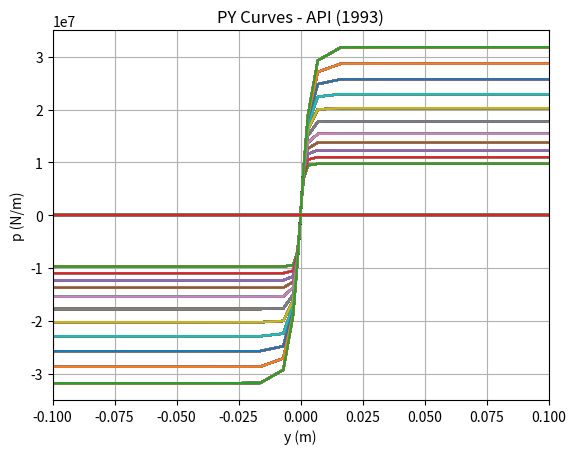
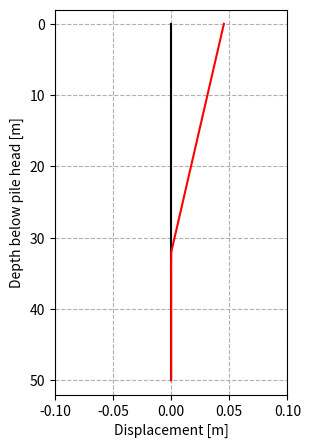

The matplotlib source for these figures, in order:

import numpy as np
import matplotlib.pyplot as plt

###################################
#### Pile Geometry and Loading ####
###################################

def getCapacityDrivenSoil(profile, soil_type, L, D, zlug, V, H):
    
    '''Models a laterally loaded pile using the p-y method. The solution for
    lateral displacements is obtained by solving the 4th order ODE, EI*d4y/dz4
    - F*d2y/dz2 + ky = 0 using the finite difference method.

    Assumes that EI remains constant with respect to curvature i.e. pile
    material remains in the elastic region.

    Input:
    -----
    profile     - A 2D array of depths (m) and corresponding undrained shear strength(Pa)
                  Eg: array([[z1,Su1],[z2,Su2],[z3,Su3]...])
                  Use small values for Su (eg: 0.001) instead of zeros to avoid divisions by zero but always start z at 0.0
                  Example of a valid data point at the mudline is [0.0, 0.001]
    soil_type   - Select soil condition, 'clay' or 'sand'
                  Assigns which p-y model to use, 'Matlock' or 'API'.
    L           - Length of pile (m)
    D           - Outer diameter of pile (m)
    zlug        - Load eccentricity above the mudline or depth to mudline relative to the pile head (m)
    V           - Axial force at pile head (N), vertically downwards is postive.
    H           - Force at pile head (N), shear causing clockwise rotation of pile is positive.
    M           - Moment at pile head (N*m), moments causing tension on left side of pile is positive.
    n           - Number of elements (50 by default)
    iterations  - Number of iterations to repeat calculation in order obtain convergence of 'y'
                  (A better approach is to iterate until a predefined tolerance is achieved but this requires additional
                  coding so, I will implement this later.)

    Output:
    ------
    y           - Lateral displacement at each node, length = n + 5, (n+1) real nodes and 4 imaginary nodes
    z           - Vector of node locations along pile
    '''

    # Extract optional keyword arguments

    ls = 'x'
    n = 25; iterations = 10; loc=2
    
    # Convert L and D to floating point numbers to avoid rounding errors
    L = float(L)
    D = float(D)
    t = (6.35 + D*20)/1e3       # Pile wall thickness (m), API RP2A-WSD
    E = 200e9                   # Elastic modulus of pile material (Pa)
    fy = 350e6                  # Yield strength of pile material (Pa)
    rhows = 66.90e3             # Submerged steel specific weight (N/m3)
    alpha = 0.6                 # Adhesion coefficient of clay (-)
    beta = 0.37                 # Shaft friction factor (-)
    
    # Pile geometry
    I = (np.pi/64.0)*(D**4 - (D - 2*t)**4)
    EI = E*I
    h  = L/n                    # Element size
    N  = (n + 1) + 4            # (n+1) Real + 4 Imaginary nodes
    
    # Outer and inner surface of the pile skirt
    def PileSurface(Len, Dia):
        Sp = np.pi*Dia*Len
        return Sp    
    # Dry and wet mass of the pile    
    def PileWeight(Len, Dia, tw, rho):
        Wp = ((np.pi/4)*((Dia**2 - (Dia - 2*tw)**2)*Len + (np.pi/4)*Dia**2*tw))*rho
        return Wp 
    # Mass of the soil plug      
    def SoilWeight(Len, Dia, tw, gamma_soil): 
        Wsoil =(np.pi/4)*(Dia - 2*tw)**2*Len*gamma_soil
        return Wsoil

    # Array for displacements at nodes, including imaginary nodes.
    y = np.ones(N)*(0.01*D)     # An initial value of 0.01D was arbitrarily chosen

    # Initialize and assemble array/list of p-y curves at each real node
    z = np.zeros(N)
    py_funs  = []; PileShaft =[]
    k_secant = np.zeros(N)

    for i in [0, 1]:            # Top two imaginary nodes
        z[i] = (i - 2)*h
        py_funs.append(0)
        k_secant[i] = 0.0

    # Extract soil profile data
    if soil_type == 'clay':
        z0, f_Su, f_sigma_v_eff, f_gamma, f_alpha = clay_profile(profile)

    elif soil_type == 'sand':
        z0, f_phi, f_sigma_v_eff, f_gamma, f_Dr, f_beta = sand_profile(profile)

    for i in range(2, n+3):    # Real nodes
        z[i] = (i - 2)*h      
        if soil_type == 'clay':
            Su, sigma_v_eff, gamma, alpha = f_Su(z[i]), f_sigma_v_eff(z[i]), f_gamma(z[i]), f_alpha(z[i])
            py_funs.append(py_Matlock(z[i], D, zlug, Su, sigma_v_eff, gamma))
            Vo = np.pi*D*alpha*Su*z[i]**2
            PileShaft.append(Vo)
            Vmax = PileWeight(L, D, t, rhows) + SoilWeight(L, D, t, gamma) + PileShaft[-1]
            
        elif soil_type == 'sand':
            phi, sigma_v_eff, gamma, Dr, beta = f_phi(z[i]), f_sigma_v_eff(z[i]), f_gamma(z[i]), f_Dr(z[i]), f_beta(z[i])
            py_funs.append(py_API(z[i], D, zlug, phi, sigma_v_eff, Dr))
            fs = beta*sigma_v_eff
            Vo = np.pi*D*fs*z[i]
            PileShaft.append(Vo)
            Vmax = PileWeight(L, D, t, rhows) + SoilWeight(L, D, t, gamma) + PileShaft[-1]
        
        k_secant[i] = py_funs[i](y[i])/y[i]

    for i in [n+3, n+4]:        # Bottom two imaginary nodes
        z[i] = (i - 2)*h
        py_funs.append(0)
        k_secant[i] = 0.0

    y1 = np.linspace(-2.*D, 2.*D, 500)
    plt.plot(y1, py_funs[loc](y1))
    plt.xlabel('y (m)'), plt.ylabel('p (N/m)')
    plt.grid(True)

    for j in range(iterations):
        # if j == 0: print 'FD Solver started!'
        y, Mi, Mp, hinge_formed, hinge_location = fd_solver(n, N, h, D, t, fy, EI, V, H, zlug, k_secant)

        for i in range(2, n+3):
            k_secant[i] = py_funs[i](y[i])/y[i]


    resultsDrivenSoil = {}
    # Populate q with boundary conditions
    if zlug <= 0:      
        print(f'y_max = {max(y):.3f} m')
        print(f'rot_max = {np.rad2deg((y[2] - y[3])/h):.3f} deg')
               
        resultsDrivenSoil['Lateral displacement'] = max(y)
        resultsDrivenSoil['Rotational displacement'] = np.rad2deg((y[2] - y[3])/h)
        resultsDrivenSoil['Axial capacity'] = Vmax
   
    else:
        print(f'y_max = {max(y):.3f} m')
        print(f'Mi = {Mi:.3f} Nm')
        
        resultsDrivenSoil['Lateral displacement'] = max(y)
        resultsDrivenSoil['Bending moment'] = Mi
        resultsDrivenSoil['Plastic moment'] = Mp
        resultsDrivenSoil['Plastic hinge'] = hinge_formed
        resultsDrivenSoil['Hinge location'] = hinge_location
        resultsDrivenSoil['Axial capacity'] = Vmax
    
    return y[2:-2], z[2:-2], resultsDrivenSoil

#################
#### Solvers ####
#################

def fd_solver(n, N, h, D, t, fy, EI, V, H, zlug, k_secant):
    '''Solves the finite difference equations from 'py_analysis_1'. This function should be run iteratively for
    non-linear p-y curves by updating 'k_secant' using 'y'. A single iteration is sufficient if the p-y curves
    are linear.

    Input:
    -----
    n         - Number of elements
    N         - Total number of nodes
    h         - Element size
    EI        - Flexural rigidity of pile
    V         - Axial force at pile head/zlug depth
    H         - Shear at pile head/zlug depth
    M         - Moment at pile head/zlug depth
    zlug      - Load eccentricity above the mudline or depth to mudline relative to the pile head (m)
    k_secant  - Secant stiffness from p-y curves

    Output:
    ------
    y_updated - Lateral displacement at each node
    '''
    
    from scipy import linalg
    
    # Identify the node corresponding to zlug
    zlug_index = int(zlug/h)  # Index for the node corresponding to zlug

    # Initialize and assemble matrix
    X = np.zeros((N, N))

    # (n+1) finite difference equations for (n+1) real nodes
    for i in range(0, n+1):
        X[i,i]   =  1.0
        X[i,i+1] = -4.0 + V*h**2/EI
        X[i,i+2] =  6.0 - 2*V*h**2/EI + k_secant[i+2]*h**4/EI
        X[i,i+3] = -4.0 + V*h**2/EI
        X[i,i+4] =  1.0

    # Curvature at pile head
    X[n+1,1]   =  1.0
    X[n+1,2]   = -2.0
    X[n+1,3]   =  1.0

    # Shear at pile head
    X[n+2,0]   = -1.0
    X[n+2,1]   =  2.0 - V*h**2/EI
    X[n+2,2]   =  0.0
    X[n+2,3]   = -2.0 + V*h**2/EI
    X[n+2,4]   =  1.0

    # Curvature at pile tip
    X[n+3,-2]   =  1.0
    X[n+3,-3]   = -2.0
    X[n+3,-4]   =  1.0

    # Shear at pile tip
    X[n+4,-1]   =   1.0
    X[n+4,-2]   =  -2.0 + V*h**2/EI
    X[n+4,-3]   =   0.0
    X[n+4,-4]   =   2.0 - V*h**2/EI
    X[n+4,-5]   =  -1.0

    # Initialize vector q
    q = np.zeros(N)
    #M = H*abs(zlug)

    # Populate q with boundary conditions
    if zlug <= 0:
        q[-3] = 2*H*h**3      # Shear at pile head
        #q[-4] = M*h**2        # Moment at pile head
    else:
        q[zlug_index]      = 2*H*h**3     # Shear at pile head
        #q[zlug_index + 1]  = M*h**2      # Moment at pile head
               
    y = linalg.solve(EI*X, q)

    # Compute the plastic moment capacity Mp
    Zp = (1/6)*(D**3 - (D - 2*t)**3)  # Plastic section modulus for hollow pile (m3)
    Mp = Zp*fy                        # Plastic moment capacity (N/m)

    # Check for plastic hinge formation
    Mi, Mp, hinge_formed, hinge_location = plastic_hinge(y, h, EI, Mp)
    
    return y, Mi, Mp, hinge_formed, hinge_location

###############################
#### P-Y Curve Definitions ####
###############################

def py_Matlock(z, D, zlug, Su, sigma_v_eff, gamma):
    
    '''Returns an interp1d interpolation function which represents the Matlock (1970) p-y curve at the depth of interest.
    Important: Make sure to import the interp1 function by running 'from scipy.interpolate import interp1d' in the main program.

    Input:
    -----
    z            - Depth relative to pile head (m)
    D            - Pile diameter (m)
    zlug         - Load eccentricity above the mudline or depth to mudline relative to the pile head (m)
    Su           - Undrained shear strength (Pa)
    sigma_v_eff  - Effective vertical stress (Pa)
    gamma        - Effective unit weight of the soil (kN/m3)

    Output:
    ------
    Returns an interp1d interpolation function which represents the p-y curve at the depth of interest.
    'p' (N/m) and 'y' (m).
    '''

    from scipy.interpolate import interp1d
    
    z0 = 0
    
    # Strain at half the strength as defined by Matlock (1970). 
    # Typically ranges from 0.005 (stiff clay) to 0.02 (soft clay).
    epsilon_50 = 0.02          
    # p-y curve properties
    J = 0.5
    
    if zlug < 0:
        # Scenario 1: zlug is negative (above mudline)
        if (z - z0) < 0:
            # No p-y curve between z = 0 and zlug
            Nc = 0.0
            z_cr = 1.0  # Dummy value to avoid crashing
        else:
            # Calculate p-y curve below zlug
            Nc = 3.0 + sigma_v_eff/Su + J*(z - abs(zlug))/D
            if Nc > 9.0: 
                Nc = 9.0
            z_cr = 6.0*D/(gamma*D/Su + J)

    else:
        # Scenario 2: zlug is positive (below mudline)
        # Calculate p-y curve for the entire pile (all depths)
        Nc = 3.0 + sigma_v_eff/Su + J*(z - zlug)/D
        if Nc > 9.0: 
            Nc = 9.0
        z_cr = 6.0 * D/(gamma*D/Su + J)

    p_ult = Su*Nc*D
    y_50 = 2.5*epsilon_50*D

    # Normalized lateral displacement
    Y = np.concatenate((-np.logspace(3,-4,100),[0],np.logspace(-4,3,100)))

    # Normalized p-y curves
    P = 0.5*np.sign(Y)*abs(Y)**(1.0/3.0)  # sign(Y) and abs(Y) used since negative numbers cannot be raised to fractional powers
                                          # Expression equivalent to P = 0.5*Y**(1.0/3.0) for Y>=0
    for i in range(0,len(Y)):
        if P[i] > 1.0:    P[i] = 1.0
        elif P[i] < -1.0: P[i] = -1.0

    # Un-normallized p-y curves
    p = P*p_ult
    y = Y*y_50

    f = interp1d(y, p, kind='linear')   # Interpolation function for p-y curve

    # Plot of p-y curve and check if 'k' is calculated correctly
    plt.plot(y, p,'-')
    plt.xlabel('y (m)') 
    plt.ylabel('p (N/m)')
    plt.title('PY Curves - Matlock (1970)')
    plt.grid(True)
    plt.xlim([-2*D, 2*D])

    return f   # This is f (linear interpolation of y-p)
       
def py_API(z, D, zlug, phi, sigma_v_eff, Dr):
    
    '''Returns an interp1d interpolation function which represents the Matlock (1970) p-y curve at the depth of interest.

    Important: Make sure to import the interp1 function by running 'from scipy.interpolate import interp1d' in the main program.

    Input:
    -----
    z            - Depth relative to pile head (m)
    D            - Pile diameter (m)
    zlug         - Load eccentricity above the mudline or depth to mudline relative to the pile head (m)
    phi          - Internal friction angle (deg)
    sigma_v_eff  - Effectve vertical stress (Pa)

    Output:
    ------
    Returns an interp1d interpolation function which represents the p-y curve at the depth of interest.
    'p' (N/m) and 'y' (m).
    '''
    
    from scipy.interpolate import interp1d
       
    # Interpolate coefficients depending on the effective friction angle
    phi_ref = [  20,   25,   30,   35,   40]
    C1_ref  = [0.80, 1.25, 1.90, 3.00, 4.50]
    C2_ref  = [1.60, 2.10, 2.60, 3.40, 4.30]
    C3_ref  = [  10,   15,   30,   55,  105]
    
    C1 = np.interp(phi, phi_ref, C1_ref)
    C2 = np.interp(phi, phi_ref, C2_ref)
    C3 = np.interp(phi, phi_ref, C3_ref)
    
    if (z - zlug) < 0:
        # p-y curves for the virtual soil layer between the pile head and the mudline should have p=0
        p_ult = 0.0
    else:
        try:
            p_ult = min(C1*z + C2*D, C3*D)*sigma_v_eff
        except ZeroDivisionError:
            print("Division by zero! phi = 0.0 so z_cr cannot be calculated.")
    
    # Dr = 0.75     # Relative density of the soil (assumed)
    k = (54.6*Dr**2 + 0.8*Dr + 1.8)*1e3
    
    # Normalized lateral displacement
    N = 20
    y = np.concatenate((-np.logspace(3,-4,N),[0],np.logspace(-4,3,N)))
    A = max(3 - 0.8*z/D, 0.9)
    ε = 1e-6
    p = A*p_ult*np.tanh(k*z*y/(A*p_ult + ε))

    f = interp1d(y, p, kind='linear')   # Interpolation function for p-y curve
    
    # Plot of p-y curve and check if 'k' is calculated correctly
    plt.plot(y, p,'-') 
    plt.xlabel('y (m)') 
    plt.ylabel('p (N/m)')
    plt.title('PY Curves - API (1993)')
    plt.grid(True)
    plt.xlim([-0.10*D, 0.10*D])
    # plt.ylim([min(y), max(y)])  # Adjust x-axis limits to match y values
        
    return f  # This is f (linear interpolation of y-p)

########################
#### Plastic Hinge #####
########################

def plastic_hinge(y, h, EI, Mp):
    '''
    Check for plastic hinge formation along the pile.
    
    Parameters:
    ----------
    y : ndarray
        Lateral displacements at each node.
    h : float
        Element size (distance between nodes).
    EI : float
        Flexural rigidity of the pile (N*m²).
    Mp : float
        Plastic moment capacity of the pile section.
    
    Returns:
    -------
    Mp : float
        Plastic moment of the pile section (Nm)
    hinge_formed : bool
        True if a plastic hinge forms, False otherwise.
    hinge_location : int
        Index of the node where the plastic hinge forms (if any).
    '''
    
    hinge_formed = False
    hinge_location = -1
    Mi = []
        
    # Loop through each internal node and compute the bending moment
    for i in range(1, len(y)-1):
        # Approximate the bending moment at node i
        Mint = EI*(y[i+1] - 2*y[i] + y[i-1])/h**2
        Mi.append(Mint)
        
        # Check if the moment exceeds the plastic moment capacity
        if Mint >= Mp:
            hinge_formed = True
            hinge_location = i
            break  # Stop at the first plastic hinge formation
    
    return max(Mi), Mp, hinge_formed, hinge_location


########################
#### Soil Profiles #####
########################

def clay_profile(profile):
    '''Define the clay profile used by the p-y analyzer. Outputs 'interp1d' functions containing Su and sigma'_v
    profiles to be used by the p-y curve functions.

    Input:
    -----
    profile      - A 2D tuple in the following format: ([Depth (m), Su (kPa), gamma (kN/m^3), py-model, model parameter])
                   The soil profile should be defined relative to the pile/tower head (i.e. point of lateral load application)
                   so that any load eccentricities can be taken into account. An example soil profile is shown below.
                   Eg: array([[z0, Su0, gamma0, 'Matlock', 0.02],
                              ...])

                   *The current program cannot define layers with different p-y models. But it will added in the future.

    Output:
    ------
    z0            - Depth of mudline relative to the pile head (m)
    f_Su          - 'interp1d' function containing undrained shear strength profile (Pa)
    f_sigma_v_eff - 'interp1d' function containing effective vertical stress profile (Pa)
    f_gamma       - 'interp1d' function containing effective unit weight (kN/m3)
    f_alpha       - Adhesion factor for clays
    '''

    from scipy.interpolate import interp1d

    # Depth of mudline relative to pile head
    z0 = profile[0,0].astype(float)

    # Extract data from profile array and zero strength virtual soil layer
    # from the pile head down to the mudline
    depth = np.concatenate([np.array([0,z0]), profile[:,0].astype(float)]) # (m)
    Su    = np.concatenate([np.array([0, 0]), profile[:,1].astype(float)]) # (kPa)
    gamma = np.concatenate([np.array([0, 0]), profile[:,2].astype(float)]) # (kN/m3)

    # Calculate sigma_v_eff at each depth
    sigma_v_eff = np.zeros(len(depth))

    for i in range(1, len(depth)):
        sigma_v_eff[i] = sigma_v_eff[i-1] + gamma[i-1]*(depth[i] - depth[i-1])

    # Define interpolation functions
    f_Su          = interp1d(depth, Su*1000, kind='linear')                # (Pa)
    f_sigma_v_eff = interp1d(depth, sigma_v_eff*1000, kind='linear')       # (Pa)
    f_gamma       = interp1d(depth, gamma*1000, kind='linear')             # (N/m3)
    
    # Calculate f_psi and f_alpha at each depth (not as a scalar)
    f_psi = lambda z: f_Su(z) / f_sigma_v_eff(z)
    
    def calc_alpha(z):
        psi_val = f_psi(z)
        if psi_val <= 1.0:
            return min(0.5*psi_val**-0.50, 1)
        else:
            return min(0.5*psi_val**-0.25, 1)

    # Create an interpolated adhesion factor function
    f_alpha = lambda z: calc_alpha(z)

    return z0, f_Su, f_sigma_v_eff, f_gamma, f_alpha

def sand_profile(profile):
    '''Define the sand profile used by the p-y analyzer. Outputs 'interp1d' functions containing Su and sigma'_v
    profiles to be used by the p-y curve functions.

    Input:
    -----
    profile      - A 2D tuple in the following format: ([Depth (m), Su (kPa), gamma (kN/m^3), py-model, model parameter])
                   The soil profile should be defined relative to the pile/tower head (i.e. point of lateral load application)
                   so that any load eccentricities can be taken into account. An example soil profile is shown below.
                   Eg: array([[z0, phi, gamma0, Dr, 'API', 0.02],
                              ...])

                   *The current program cannot define layers with different p-y models. But it will added in the future.

    Output:
    ------
    z0            - Depth of mudline relative to the pile head (m)
    f_phi         - 'interp1d' function containing effective friction angle (deg)
    f_sigma_v_eff - 'interp1d' function containing effective vertical stress profile (Pa)
    f_gamma       - 'interp1d' function containing effective unit weight (N/m3)
    f_Dr          - Relative density of the soil (%)
    f_beta        - Adhesion factor for clays
    '''

    from scipy.interpolate import interp1d

    # Depth of mudline relative to pile head
    z0 = profile[0,0].astype(float)

    # Extract data from profile array and zero strength virtual soil layer
    # from the pile head down to the mudline
    depth = np.concatenate([np.array([0,z0]), profile[:,0].astype(float)]) # (m)
    phi   = np.concatenate([np.array([0, 0]), profile[:,1].astype(float)]) # (deg)
    gamma = np.concatenate([np.array([0, 0]), profile[:,2].astype(float)]) # (kN/m3)
    Dr    = np.concatenate([np.array([0, 0]), profile[:,3].astype(float)]) # (%)
   
    # Calculate sigma_v_eff and static loading factor at each depth
    sigma_v_eff = np.zeros(len(depth))

    for i in range(1, len(depth)):  
        sigma_v_eff[i] = sigma_v_eff[i-1] + gamma[i-1]*(depth[i] - depth[i-1])

    # Define interpolation functions
    f_phi         = interp1d(depth, phi, kind='linear')                    # (deg)
    f_sigma_v_eff = interp1d(depth, sigma_v_eff*1000, kind='linear')       # (Pa)
    f_gamma       = interp1d(depth, gamma*1000, kind='linear')             # (N/m3)
    f_Dr          = interp1d(depth, Dr, kind='linear')                     # (%)
    
    # Define beta as a function of Dr
    def calc_beta(Dr_val):
        if 35 <= Dr_val < 50:
            return 0.29
        elif 50 <= Dr_val < 65:
            return 0.37
        elif 65 <= Dr_val < 85:
            return 0.46
        elif Dr_val >= 85:
            return 0.56
        else:
            return 0  # Default or error value for very low Dr values
        
    # Apply beta calculation to Dr profile
    beta_values = np.array([calc_beta(Dr_val) for Dr_val in Dr])
    f_beta      = interp1d(depth, beta_values, kind='linear')  # Interpolated beta values
    
    return z0, f_phi, f_sigma_v_eff, f_gamma, f_Dr, f_beta

if __name__ == '__main__':

    profile = np.array([[ 0.0, 25, 8, 85, 'Name of p-y model'],
                        [75.0, 45, 5, 35, 'Name of p-y model']])
    
    L = 50
    D = 1
    zlug = 30*D
    
    H0 = 426000
    V0 = 15900

    H = 1e4; V = 1e4

    values_H =[]; values_V =[]      
    
    y, z, results = getCapacityDrivenSoil(profile, soil_type='sand', L=L, D=D, zlug=zlug, V=V, H=H)

    # while results['Lateral displacement']<= 0.05*D and results['Rotational displacement'] <= 0.25:
               
    #     y, z, results = getCapacityDrivenSoil(profile, soil_type='clay', L=L, D=D, zlug=zlug, V=V, H=H)
        
    #     H += 10000
                   
    # values_H.append(H); H_ratio = np.array(values_H)/H0       
   
    while results['Lateral displacement']<= 0.05*D and results['Bending moment'] <= results['Plastic moment']:
               
        y, z, results = getCapacityDrivenSoil(profile, soil_type='sand', L=L, D=D, zlug=zlug, V=V, H=H)
        
        H += 100000
                   
    values_H.append(H); H_ratio = np.array(values_H)/H0
    
    # y, z, results = getCapacityDrivenSoil(profile, soil_type='sand', L=L, D=D, zlug=zlug, V=V, H=H)
    
        
    y0 = np.zeros(len(z))
    #Plot deflection profile of pile
    fig, ax = plt.subplots(figsize=(3,5))    
    ax.plot(y0,z,'black')
    ax.plot(y,z,'r')
    ax.set_xlabel('Displacement [m]')
    ax.set_ylabel('Depth below pile head [m]')
    ax.set_ylim([L + 2,-2])
    ax.set_xlim([-0.1*D, 0.1*D])
    ax.grid(ls='--')
    fig.show()